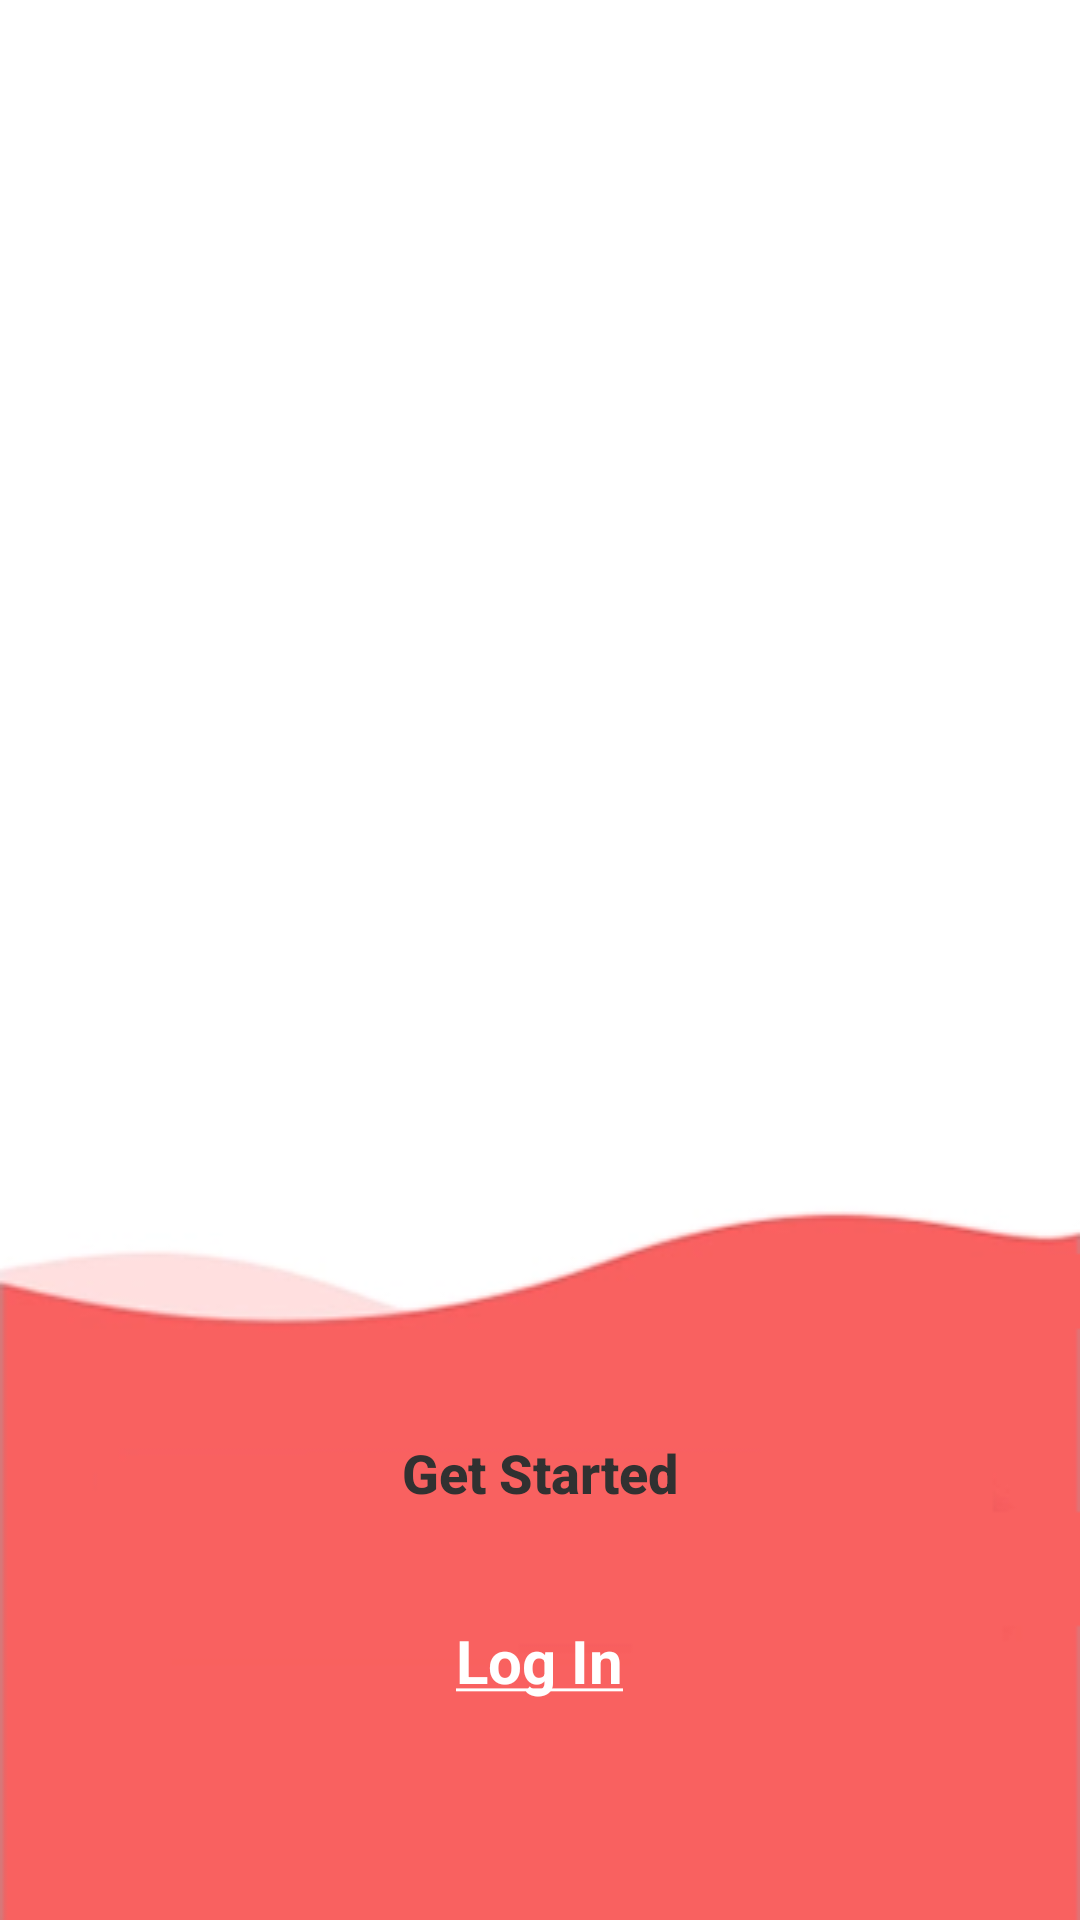

The Android layout XML behind this screen, and the referenced resources:
<!-- AndroidManifest.xml: application theme Theme.ToDoApp -->
<!-- res/layout/activity_intro.xml -->
<?xml version="1.0" encoding="utf-8"?>
<LinearLayout xmlns:android="http://schemas.android.com/apk/res/android"
    xmlns:app="http://schemas.android.com/apk/res-auto"
    xmlns:tools="http://schemas.android.com/tools"
    android:layout_width="match_parent"
    android:layout_height="match_parent"
    android:orientation="vertical"
    tools:context=".IntroActivity"
    android:background="@color/white">


    <androidx.viewpager.widget.ViewPager
        android:id="@+id/intro_view_pager"
        android:layout_width="match_parent"
        android:layout_height="0dp"
        android:layout_weight="1"/>

    <LinearLayout
        android:id="@+id/dots_container"
        android:layout_width="match_parent"
        android:layout_height="wrap_content"
        android:layout_centerHorizontal="true"
        android:layout_marginTop="12dp"
        android:gravity="center_horizontal|center_vertical"
        android:orientation="horizontal"
        android:layout_marginBottom="40dp">

    </LinearLayout>

    <LinearLayout
        android:id="@+id/button"
        android:layout_width="match_parent"
        android:layout_height="wrap_content"
        android:orientation="vertical"
        android:background="@drawable/pink_design_back"
        android:gravity="center"
        android:paddingTop="50dp"
        android:paddingBottom="50dp">

        <androidx.appcompat.widget.AppCompatButton
            android:id="@+id/register_btn"
            android:layout_width="match_parent"
            android:layout_height="wrap_content"
            android:layout_marginEnd="50dp"
            android:layout_marginStart="50dp"
            android:background="@drawable/back_round_white"
            android:textColor="@color/dark"
            android:text="Get Started"
            android:textStyle="bold"
            android:textAllCaps="false"
            android:textSize="18dp"/>

        <TextView
            android:id="@+id/login"
            android:layout_width="wrap_content"
            android:layout_height="wrap_content"
            android:text="@string/log_in"
            android:layout_marginTop="25dp"
            android:textColor="@color/white"
            android:textStyle="bold"
            android:textSize="20dp"/>

    </LinearLayout>

</LinearLayout>
<!-- resources referenced by this layout -->
<resources>
  <color name="dark">#313131</color>
  
      /*Custom buttons Colors */
  <color name="white">#FFFFFFFF</color>
  <!-- drawable pink_design_back: png bitmap (drawable, 6791 bytes) -->
  <string name="log_in"><u>Log In</u></string>
  <style name="Theme.ToDoApp" parent="Theme.MaterialComponents.DayNight.NoActionBar">
          
          <item name="colorPrimary">@color/purple_500</item>
          <item name="colorPrimaryVariant">@color/purple_700</item>
          <item name="colorOnPrimary">@color/white</item>
          
          <item name="colorSecondary">@color/teal_200</item>
          <item name="colorSecondaryVariant">@color/teal_700</item>
          <item name="colorOnSecondary">@color/black</item>
          
          <item name="android:statusBarColor" tools:targetApi="l">?attr/colorPrimaryVariant</item>
          
      </style>
  <color name="purple_500">#FF6200EE</color>
  <color name="purple_700">#FF3700B3</color>
  <color name="teal_200">#FF03DAC5</color>
  <color name="teal_700">#FF018786</color>
  <color name="black">#FF000000</color>
</resources>
